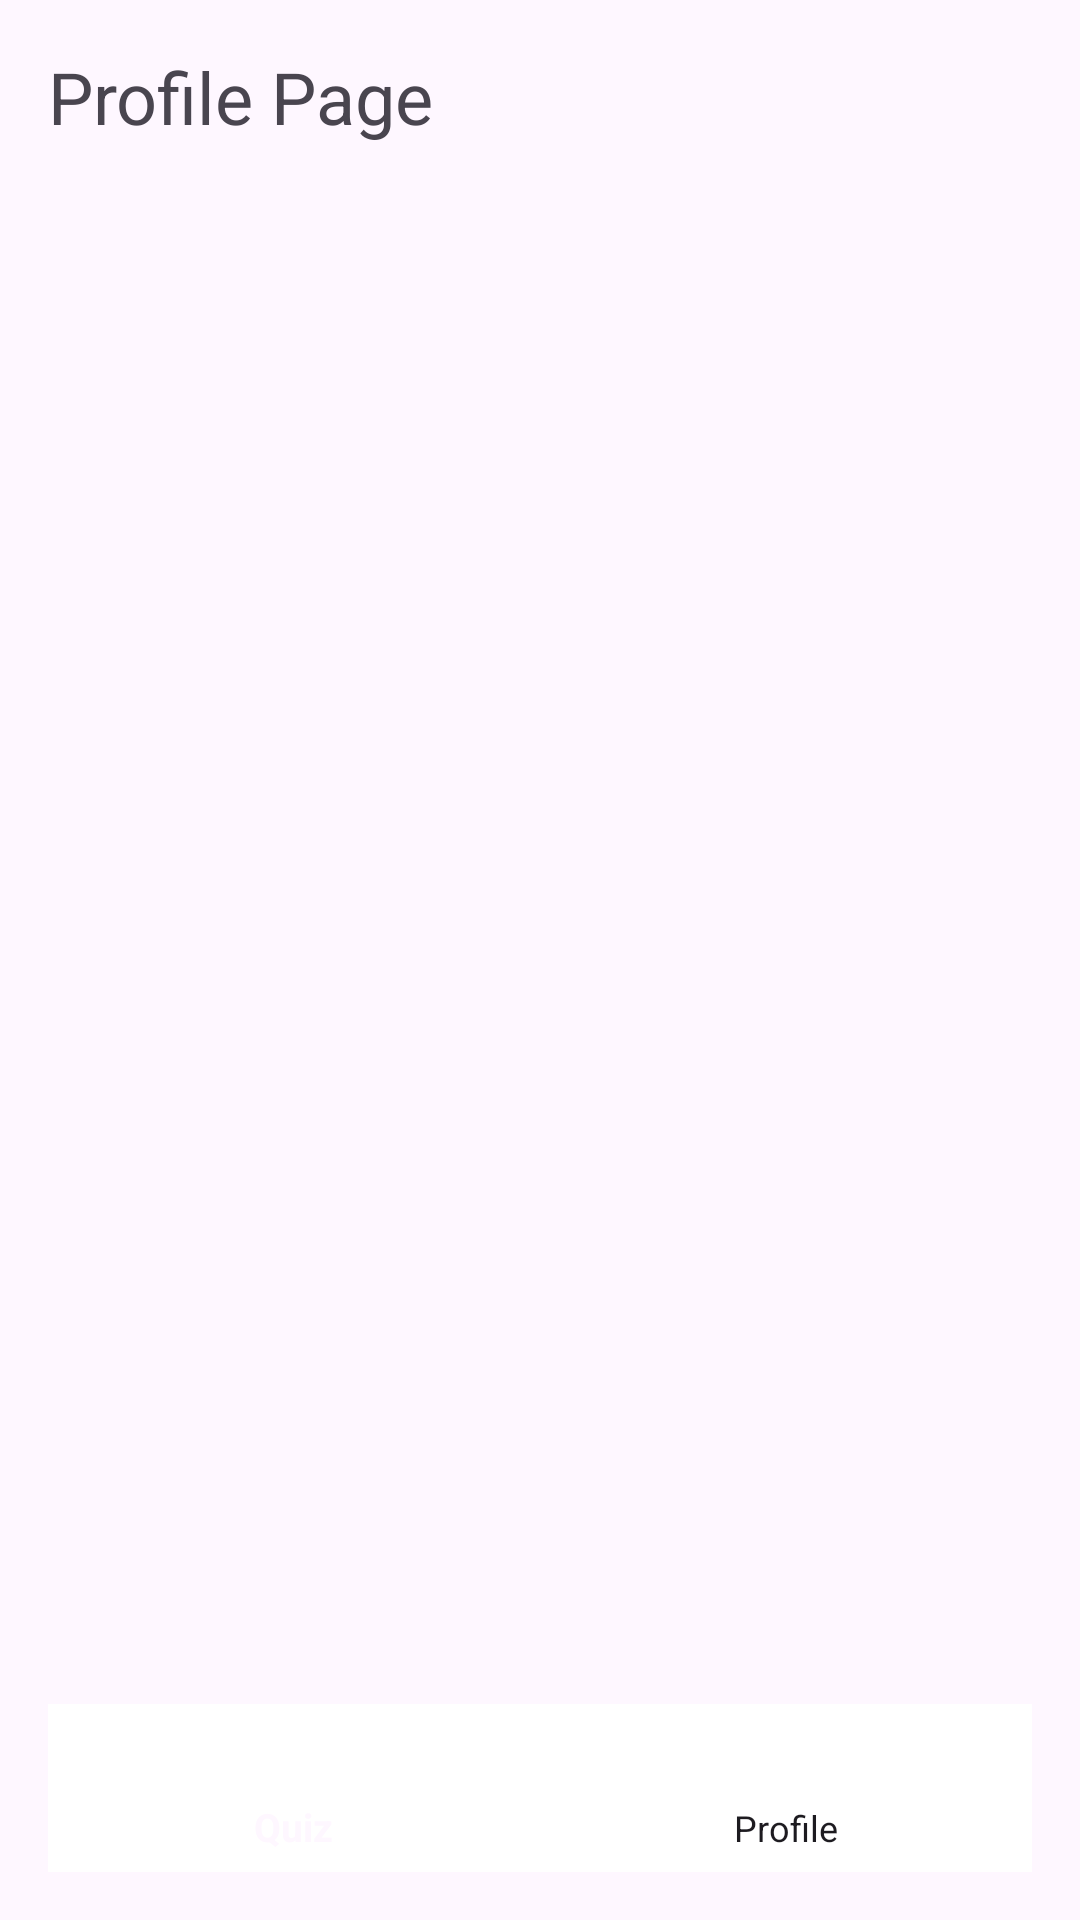

Reconstruct the res/layout file that produces this screen, plus the resources it refers to.
<!-- AndroidManifest.xml: application theme Theme.TerraTrial -->
<!-- res/layout/activity_profile.xml -->
<?xml version="1.0" encoding="utf-8"?>
<RelativeLayout xmlns:android="http://schemas.android.com/apk/res/android"
    android:layout_width="match_parent"
    android:layout_height="match_parent"
    xmlns:app="http://schemas.android.com/apk/res-auto"
    xmlns:tools="http://schemas.android.com/tools"
    android:orientation="vertical"
    android:gravity="center"
    android:padding="16dp">




    <FrameLayout
        android:id="@+id/content_container"
        android:layout_width="match_parent"
        android:layout_height="match_parent"
        android:layout_above="@id/bottom_nav"
        tools:context=".ProfileActivity">

    
        <TextView
            android:layout_width="wrap_content"
            android:layout_height="wrap_content"
            android:text="Profile Page"
            android:textSize="24sp"/>


</FrameLayout>

    <include layout="@layout/bottom_navigation"
        android:layout_width="match_parent"
        android:layout_height="wrap_content"
        android:layout_alignParentBottom="true"/>

    <com.google.android.material.bottomnavigation.BottomNavigationView
        android:id="@+id/bottom_nav"
        style="@style/BottomNavigationTheme"
        android:layout_width="match_parent"
        android:layout_height="wrap_content"
        android:layout_alignParentBottom="true"
        android:background="@android:color/white"
        app:elevation="8dp"
        app:menu="@menu/bottom_nav_menu"/>

</RelativeLayout>
<!-- res/layout/bottom_navigation.xml (included above) -->
<com.google.android.material.bottomnavigation.BottomNavigationView
    xmlns:android="http://schemas.android.com/apk/res/android"
    xmlns:app="http://schemas.android.com/apk/res-auto"
    android:id="@+id/bottom_nav"
    style="@style/BottomNavigationTheme"
    android:layout_width="match_parent"
    android:layout_height="wrap_content"
    android:layout_alignParentBottom="true"
    android:background="@android:color/white"
    app:elevation="8dp"
    app:menu="@menu/bottom_nav_menu"/>
<!-- resources referenced by this layout -->
<resources>
  <style name="BottomNavigationTheme" parent="Widget.MaterialComponents.BottomNavigationView">
          <item name="elevation">8dp</item>
          <item name="itemIconTint">@drawable/bottom_nav_colors</item>
          <item name="itemTextColor">@drawable/bottom_nav_colors</item>
          <item name="android:background">?attr/colorSurface</item>
          <item name="itemTextAppearanceActive">@style/BottomNavText.Active</item>
          <item name="itemTextAppearanceInactive">@style/BottomNavText.Inactive</item>
      </style>
  <style name="Theme.TerraTrial" parent="Theme.Material3.DayNight.NoActionBar">
  
          <item name="android:statusBarColor">@android:color/black</item>
          
          <item name="colorPrimary">@color/black</item>
          <item name="colorPrimaryVariant">@color/black</item>
          <item name="colorOnPrimary">@android:color/black</item>
          
      </style>
  <!-- drawable bottom_nav_colors (drawable) -->
  <?xml version="1.0" encoding="utf-8"?>
  <selector xmlns:android="http://schemas.android.com/apk/res/android">
      
      <item android:color="?attr/colorSurfaceBright"
          android:state_checked="true"/>
  
      <item android:color="?attr/colorOnSurface"/>
  </selector>
  <style name="BottomNavText.Active" parent="BottomNavText">
          <item name="android:textSize">13sp</item>
          <item name="itemIconSize">24dp</item> 
      </style>
  <style name="BottomNavText.Inactive" parent="BottomNavText">
          <item name="android:textSize">12sp</item>
          <item name="itemIconSize">24dp</item> 
      </style>
  <color name="black">#000000</color>
  <style name="BottomNavText">
          <item name="android:textSize">12sp</item>
          <item name="itemIconSize">24dp</item> 
      </style>
</resources>
